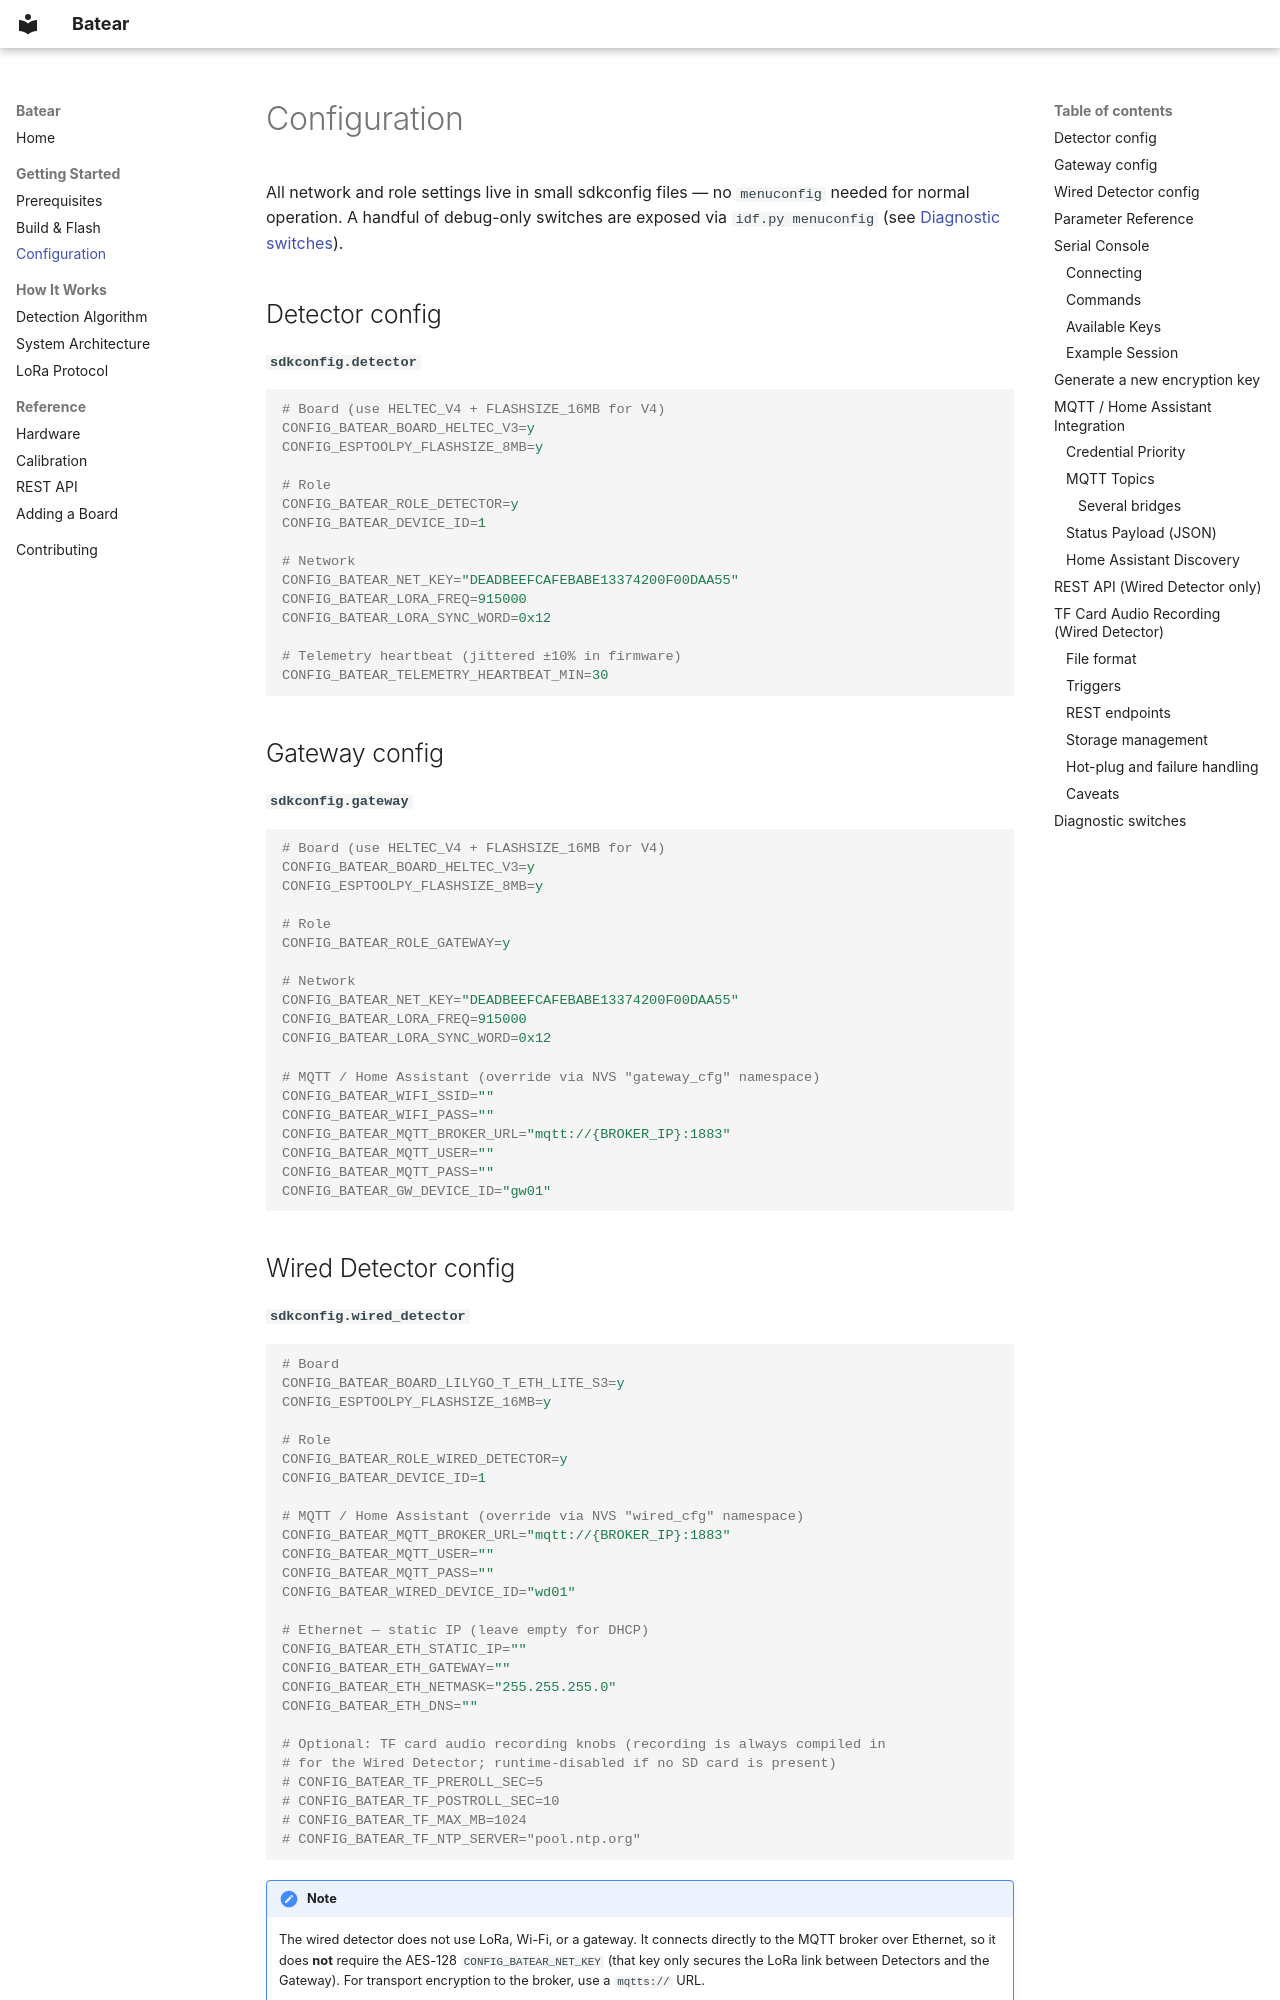

repository: batear-io/batear · page: configuration/index.html · generator: mkdocs

# Configuration

All network and role settings live in small sdkconfig files — no `menuconfig` needed for normal operation. A handful of debug-only switches are exposed via `idf.py menuconfig` (see [Diagnostic switches](#diagnostic-switches)).

## Detector config

**`sdkconfig.detector`**

```ini
# Board (use HELTEC_V4 + FLASHSIZE_16MB for V4)
CONFIG_BATEAR_BOARD_HELTEC_V3=y
CONFIG_ESPTOOLPY_FLASHSIZE_8MB=y

# Role
CONFIG_BATEAR_ROLE_DETECTOR=y
CONFIG_BATEAR_DEVICE_ID=1

# Network
CONFIG_BATEAR_NET_KEY="DEADBEEFCAFEBABE13374200F00DAA55"
CONFIG_BATEAR_LORA_FREQ=915000
CONFIG_BATEAR_LORA_SYNC_WORD=0x12

# Telemetry heartbeat (jittered ±10% in firmware)
CONFIG_BATEAR_TELEMETRY_HEARTBEAT_MIN=30
```

## Gateway config

**`sdkconfig.gateway`**

```ini
# Board (use HELTEC_V4 + FLASHSIZE_16MB for V4)
CONFIG_BATEAR_BOARD_HELTEC_V3=y
CONFIG_ESPTOOLPY_FLASHSIZE_8MB=y

# Role
CONFIG_BATEAR_ROLE_GATEWAY=y

# Network
CONFIG_BATEAR_NET_KEY="DEADBEEFCAFEBABE13374200F00DAA55"
CONFIG_BATEAR_LORA_FREQ=915000
CONFIG_BATEAR_LORA_SYNC_WORD=0x12

# MQTT / Home Assistant (override via NVS "gateway_cfg" namespace)
CONFIG_BATEAR_WIFI_SSID=""
CONFIG_BATEAR_WIFI_PASS=""
CONFIG_BATEAR_MQTT_BROKER_URL="mqtt://{BROKER_IP}:1883"
CONFIG_BATEAR_MQTT_USER=""
CONFIG_BATEAR_MQTT_PASS=""
CONFIG_BATEAR_GW_DEVICE_ID="gw01"
```

## Wired Detector config

**`sdkconfig.wired_detector`**

```ini
# Board
CONFIG_BATEAR_BOARD_LILYGO_T_ETH_LITE_S3=y
CONFIG_ESPTOOLPY_FLASHSIZE_16MB=y

# Role
CONFIG_BATEAR_ROLE_WIRED_DETECTOR=y
CONFIG_BATEAR_DEVICE_ID=1

# MQTT / Home Assistant (override via NVS "wired_cfg" namespace)
CONFIG_BATEAR_MQTT_BROKER_URL="mqtt://{BROKER_IP}:1883"
CONFIG_BATEAR_MQTT_USER=""
CONFIG_BATEAR_MQTT_PASS=""
CONFIG_BATEAR_WIRED_DEVICE_ID="wd01"

# Ethernet — static IP (leave empty for DHCP)
CONFIG_BATEAR_ETH_STATIC_IP=""
CONFIG_BATEAR_ETH_GATEWAY=""
CONFIG_BATEAR_ETH_NETMASK="255.255.255.0"
CONFIG_BATEAR_ETH_DNS=""

# Optional: TF card audio recording knobs (recording is always compiled in
# for the Wired Detector; runtime-disabled if no SD card is present)
# CONFIG_BATEAR_TF_PREROLL_SEC=5
# CONFIG_BATEAR_TF_POSTROLL_SEC=10
# CONFIG_BATEAR_TF_MAX_MB=1024
# CONFIG_BATEAR_TF_NTP_SERVER="pool.ntp.org"
```

!!! note
    The wired detector does not use LoRa, Wi-Fi, or a gateway. It connects directly to the MQTT broker over Ethernet, so it does **not** require the AES-128 `CONFIG_BATEAR_NET_KEY` (that key only secures the LoRa link between Detectors and the Gateway). For transport encryption to the broker, use a `mqtts://` URL.

!!! tip
    To use a static IP, set `CONFIG_BATEAR_ETH_STATIC_IP` at build time or use `set eth_ip 192.168.1.50` via the serial console.  Leave it blank for DHCP (the default).
